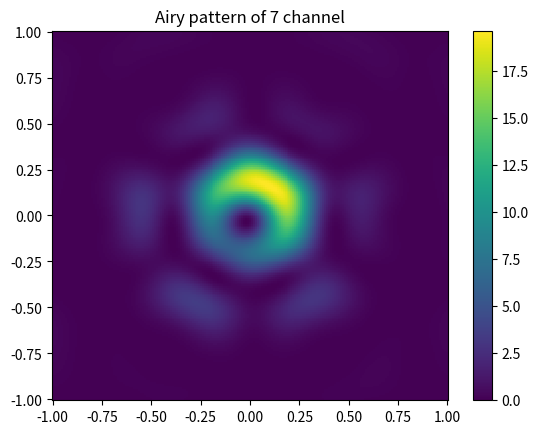
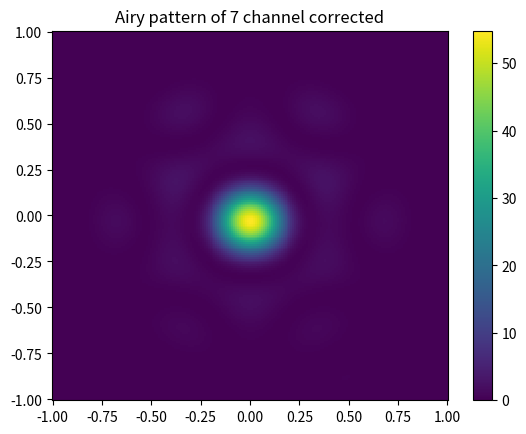

Reproduce these figures in Python, in order.
import cmath as cm
import math as m
import numpy as np
import matplotlib.pyplot as plt
from scipy.special import jvp
from math import *

'''Constants in SI'''
R = 1e-3
a = 5e-4
lmbd = 720e-9
k = 2 * cm.pi / lmbd
E0 = 1
z = 1
N = 201

teta_max = 1 * R
tetas = np.linspace(-teta_max, teta_max, N, endpoint=True)


def f_constants(teta_x: float, teta_y: float, E=E0):
    if teta_x == 0 and teta_y == 0:
        return pi * a ** 2 * E / (lmbd * z)
    sq = m.sqrt(teta_x ** 2 + teta_y ** 2)
    j = jvp(1, k * a * sq, 0)
    return a * E * j / (z * sq)


def certain_e(teta_x: float, teta_y: float, phase: float):
    return cm.exp(complex('j') * (-(k * R) * (teta_x + teta_y) + phase))


def i_n_sources(coord_arr, phase_arr, teta_x: float, teta_y: float):
    exps = np.array(
        [certain_e(coords[0] * teta_x, coords[1] * teta_y, phase) for coords, phase in zip(coord_arr, phase_arr)])
    res_exp = np.sum(exps)
    return f_constants(teta_x, teta_y) ** 2 * (res_exp.real ** 2 + res_exp.imag ** 2)


def num_py_arr_n(coords, tetas, phase_arr=None):
    if phase_arr is None:
        phase_arr = [0, 0, 0, 0]
    return np.array([[i_n_sources(coords, phase_arr, x, y) for y in tetas] for x in tetas])


def show_graf_n(tetas, coords, fi_arr, title='Airy pattern for 7 sourses'):
    # print(fi_arr / 2 / pi)
    i_2d_arr = num_py_arr_n(coords, tetas, fi_arr)
    fig, ax = plt.subplots()
    ax.set_title(title)
    cf = ax.pcolormesh(tetas / R, tetas / R, i_2d_arr)
    # for i in range(len(fi_arr)):
    #       plt.arrow(0, 0, cos(fi_arr[i]) / 2, sin(fi_arr[i]) / 2, width = 0.02, color="black")
    fig.colorbar(cf, ax=ax)
    plt.savefig(title)


coords_7 = [(0, 0), (1, 0), (1 / 2, sqrt(3) / 2), (-1 / 2, sqrt(3) / 2), (-1, 0), (-1 / 2, -sqrt(3) / 2),
            (1 / 2, -sqrt(3) / 2)]

coords_4 = [(1/2, 1/2), (-1/2, 1/2), (-1/2, -1/2), (1/2, -1/2)]
fi_0 = np.linspace(0, 2*pi, 7)

print(fi_0)
show_graf_n(tetas, coords_7, fi_0, 'Airy pattern of 7 channel')


def find_better_phase_n(coords, real_phase_arr, plus_arr, tetas, size_of_point=3, steps=100):
    # Фукция ищёт поправку к plus_arr, при постоянном phase_arr
    plus_phase = np.zeros(len(real_phase_arr))
    deltas = np.linspace(0, 2 * pi, steps)
    new_tetas = tetas[len(tetas) // 2 - size_of_point: len(tetas) // 2 + size_of_point]

    def i_in_focus(delta, i=0):
        # Средняя интенсивность в квадрате 2*size_of_points+1
        pluser = real_phase_arr + plus_arr + plus_phase
        pluser[i] += delta
        return np.array([([i_n_sources(coords, pluser, x, y) for y in new_tetas]) for x in new_tetas]).mean()

    for i in range(len(real_phase_arr)):
        better_delta = max(deltas, key=lambda x: i_in_focus(x, i))
        # print(better_delta / pi)
        plus_phase[i] = better_delta

    return plus_phase


plus_arr = np.zeros(len(fi_0))
plus_arr = find_better_phase_n(coords_7, fi_0, plus_arr, tetas)

print(fi_0 + plus_arr)
show_graf_n(tetas, coords_7, fi_0 + plus_arr, 'Airy pattern of 7 channel corrected')
